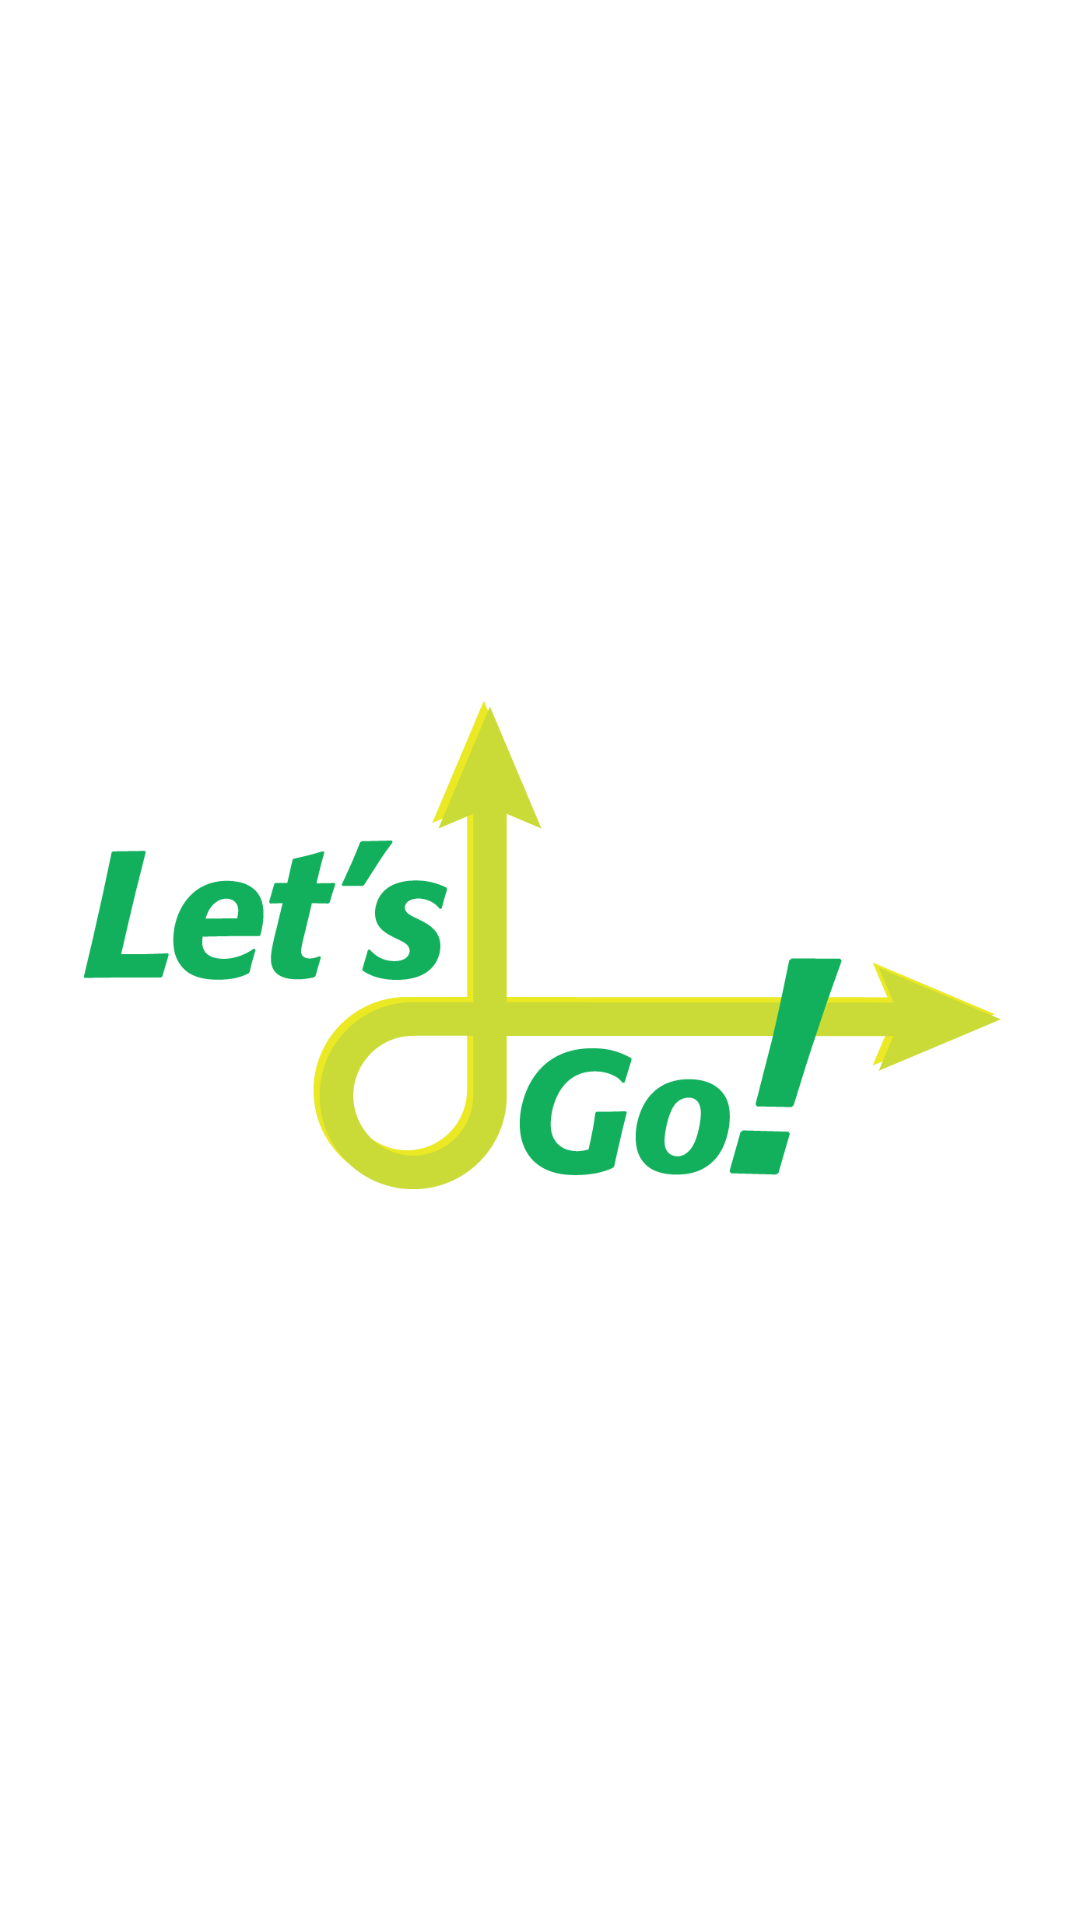

Produce the Android XML layout that renders to this screen, including the resource entries it uses.
<!-- AndroidManifest.xml: activity theme Theme.Splash -->
<!-- res/layout/activity_splash.xml -->
<?xml version="1.0" encoding="utf-8"?>
<androidx.constraintlayout.widget.ConstraintLayout
    xmlns:android="http://schemas.android.com/apk/res/android"
    xmlns:tools="http://schemas.android.com/tools"
    xmlns:app="http://schemas.android.com/apk/res-auto"
    android:layout_width="match_parent"
    android:layout_height="match_parent"
    tools:context=".activity.SplashActivity">


    <ImageView
        android:id="@+id/imageView"
        android:layout_width="match_parent"
        android:layout_height="match_parent"
        app:srcCompat="@drawable/letsgo"
        app:layout_constraintTop_toTopOf="parent"
        app:layout_constraintRight_toRightOf="parent"
        app:layout_constraintLeft_toLeftOf="parent"
        app:layout_constraintBottom_toBottomOf="parent" />
</androidx.constraintlayout.widget.ConstraintLayout>
<!-- resources referenced by this layout -->
<resources>
  <!-- drawable letsgo: png bitmap (drawable, 17696 bytes) -->
  <style name="Theme.Splash" parent="Theme.MaterialComponents.DayNight.NoActionBar">
          
          <item name="colorPrimary">@color/green</item>
          <item name="colorPrimaryVariant">@color/green_sec</item>
          <item name="colorOnPrimary">@color/white</item>
          
          <item name="colorSecondary">@color/teal_200</item>
          <item name="colorSecondaryVariant">@color/teal_700</item>
          <item name="colorOnSecondary">@color/black</item>
          
          <item name="android:statusBarColor" tools:targetApi="l">?attr/colorPrimaryVariant</item>
          
      </style>
  <color name="green">#14b35b</color>
  <color name="green_sec">#12B05D</color>
  <color name="white">#FFFFFFFF</color>
  <color name="teal_200">#FF03DAC5</color>
  <color name="teal_700">#FF018786</color>
  <color name="black">#FF000000</color>
</resources>
